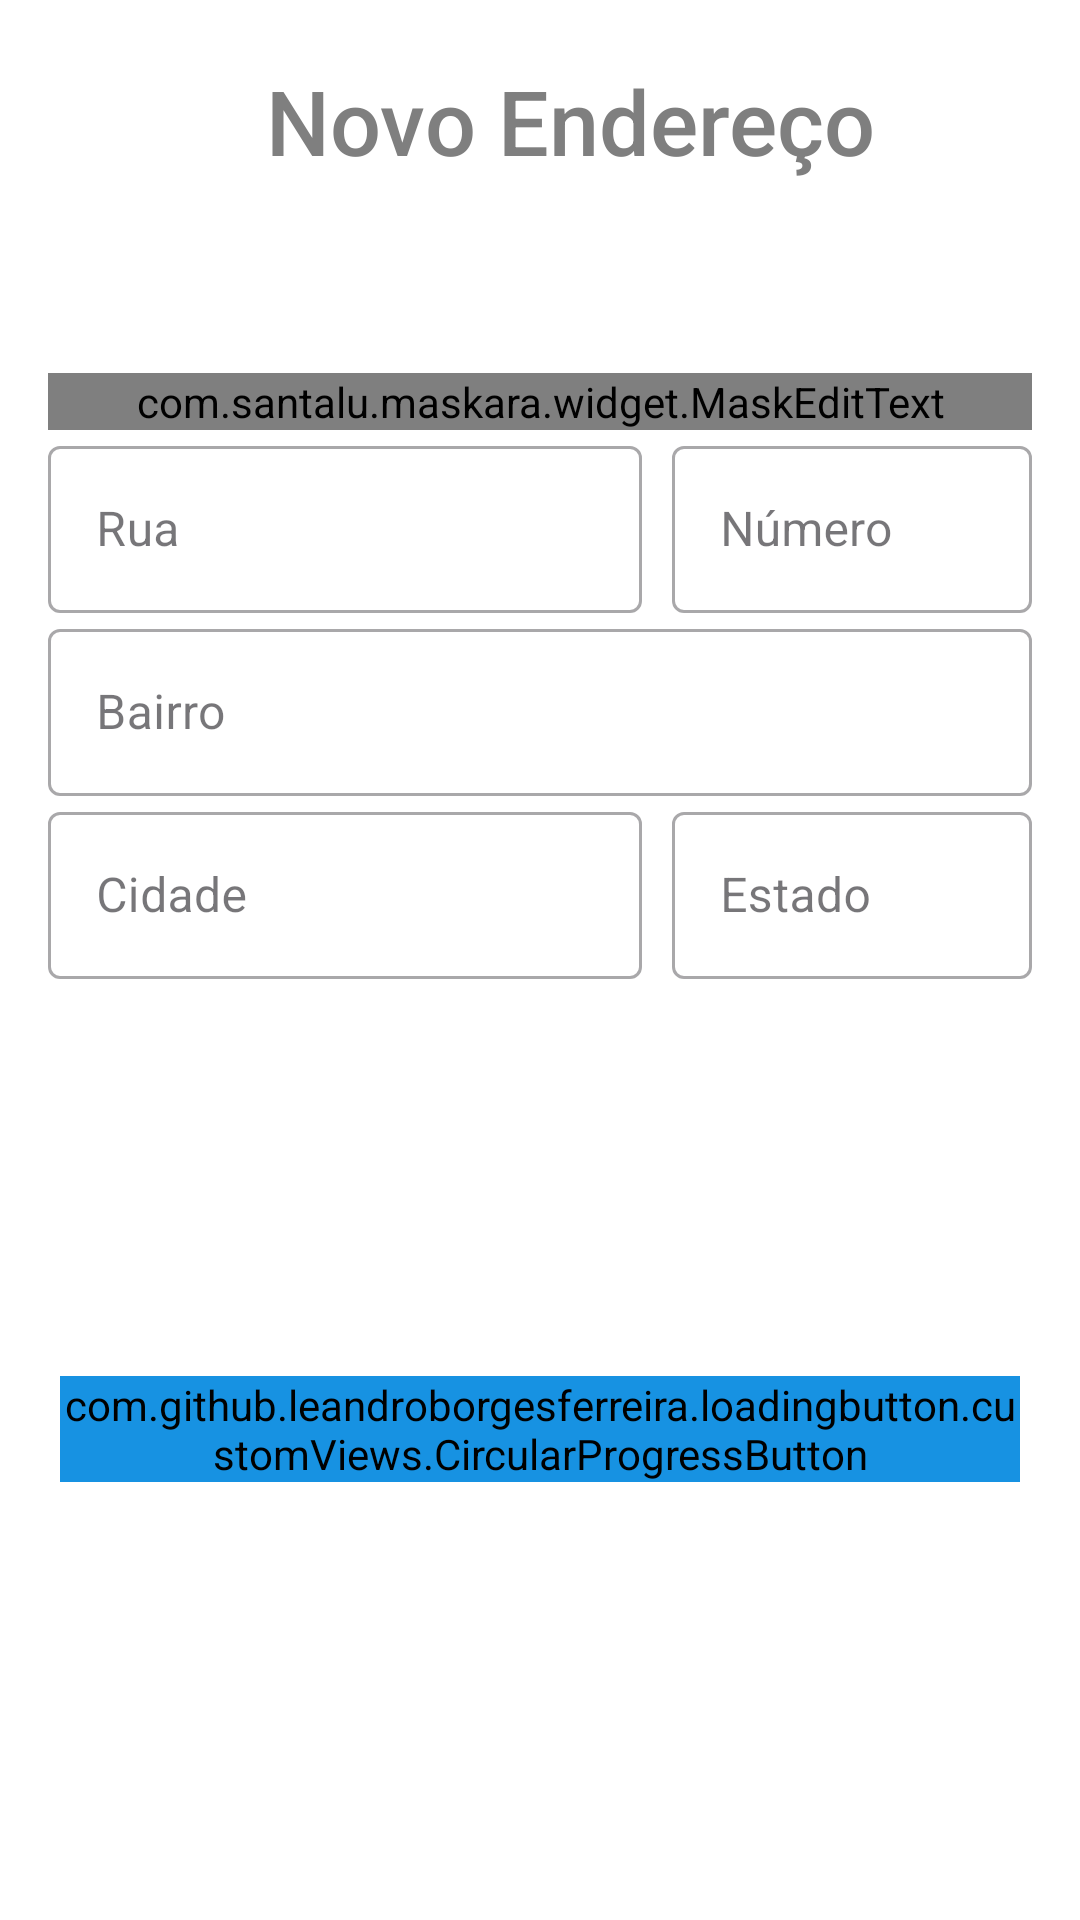

Write the Android layout XML for this screen, with the resource values it uses.
<!-- AndroidManifest.xml: application theme Theme.TeethKids -->
<!-- res/layout/dialog_content_add_address.xml -->
<androidx.constraintlayout.widget.ConstraintLayout xmlns:android="http://schemas.android.com/apk/res/android"
    xmlns:app="http://schemas.android.com/apk/res-auto"
    xmlns:tools="http://schemas.android.com/tools"
    android:layout_width="match_parent"
    android:layout_height="match_parent"
    android:theme="@style/Theme.M3">

    <TextView
        android:id="@+id/titleTextView"
        style="@style/TextAppearance.AppCompat.Title"
        android:layout_width="wrap_content"
        android:layout_height="wrap_content"
        android:layout_marginStart="20dp"
        android:layout_marginTop="20dp"
        android:text="@string/string_dialog_add_address_title"
        android:textColor="@color/grey"
        android:textSize="30sp"
        app:layout_constraintEnd_toEndOf="parent"
        app:layout_constraintStart_toStartOf="parent"
        app:layout_constraintTop_toTopOf="parent" />

    <com.google.android.material.textfield.TextInputLayout
        android:id="@+id/zipCodeInputLayout"
        style="@style/Widget.MaterialComponents.TextInputLayout.OutlinedBox"
        android:layout_width="match_parent"
        android:layout_height="wrap_content"
        android:layout_margin="16dp"
        android:layout_marginTop="92dp"
        app:endIconMode="custom"
        app:layout_constraintEnd_toEndOf="@id/titleTextView"
        app:layout_constraintStart_toStartOf="@id/titleTextView"
        app:layout_constraintTop_toBottomOf="@id/titleTextView"
        app:startIconDrawable="@drawable/baseline_gps_fixed_24">

        <com.santalu.maskara.widget.MaskEditText
            android:id="@+id/edtZipe"
            android:layout_width="match_parent"
            android:layout_height="wrap_content"
            android:hint="@string/string_address_zip_field"
            android:inputType="number"
            app:mask="_____-___"
            app:maskCharacter="_"
            app:maskStyle="completable" />

    </com.google.android.material.textfield.TextInputLayout>

    <com.google.android.material.textfield.TextInputLayout
        android:id="@+id/streetInputLayout"
        style="@style/Widget.MaterialComponents.TextInputLayout.OutlinedBox"
        android:layout_width="0dp"
        android:layout_height="wrap_content"
        app:layout_constraintEnd_toStartOf="@+id/numberInputLayout"
        app:layout_constraintStart_toStartOf="@id/zipCodeInputLayout"
        app:layout_constraintTop_toBottomOf="@id/zipCodeInputLayout"
        app:startIconDrawable="@drawable/baseline_gps_fixed_24">

        <com.google.android.material.textfield.TextInputEditText
            android:id="@+id/edtStreet"
            android:layout_width="match_parent"
            android:layout_height="wrap_content"
            android:hint="@string/string_address_street_name"
            android:inputType="text" />

    </com.google.android.material.textfield.TextInputLayout>

    <com.google.android.material.textfield.TextInputLayout
        android:id="@+id/neighborhoodCodeInputLayout"
        style="@style/Widget.MaterialComponents.TextInputLayout.OutlinedBox"
        android:layout_width="0dp"
        android:layout_height="wrap_content"
        app:layout_constraintEnd_toEndOf="@id/numberInputLayout"
        app:layout_constraintStart_toStartOf="@id/streetInputLayout"
        app:layout_constraintTop_toBottomOf="@id/streetInputLayout"
        app:startIconDrawable="@drawable/baseline_gps_fixed_24">

        <com.google.android.material.textfield.TextInputEditText
            android:id="@+id/edtNeighbBorhood"
            android:layout_width="match_parent"
            android:layout_height="wrap_content"
            android:hint="@string/string_address_neighborhood"
            android:inputType="text" />

    </com.google.android.material.textfield.TextInputLayout>

    <com.google.android.material.textfield.TextInputLayout
        android:id="@+id/numberInputLayout"
        style="@style/Widget.MaterialComponents.TextInputLayout.OutlinedBox"
        android:layout_width="120dp"
        android:layout_height="wrap_content"
        android:layout_marginStart="10dp"
        app:layout_constraintBottom_toBottomOf="@+id/streetInputLayout"
        app:layout_constraintEnd_toEndOf="@+id/zipCodeInputLayout"
        app:layout_constraintStart_toEndOf="@id/streetInputLayout"
        app:layout_constraintTop_toTopOf="@id/streetInputLayout"
        app:startIconDrawable="@drawable/baseline_gps_fixed_24">

        <com.google.android.material.textfield.TextInputEditText
            android:id="@+id/edtNumber"
            android:layout_width="match_parent"
            android:layout_height="wrap_content"
            android:hint="@string/string_address_number"
            android:inputType="number" />

    </com.google.android.material.textfield.TextInputLayout>

    <com.google.android.material.textfield.TextInputLayout
        android:id="@+id/cityInputLayout"
        style="@style/Widget.MaterialComponents.TextInputLayout.OutlinedBox"
        android:layout_width="0dp"
        android:layout_height="wrap_content"
        app:layout_constraintEnd_toStartOf="@+id/stateInputLayout"
        app:layout_constraintStart_toStartOf="@id/neighborhoodCodeInputLayout"
        app:layout_constraintTop_toBottomOf="@id/neighborhoodCodeInputLayout"
        app:startIconDrawable="@drawable/baseline_gps_fixed_24">

        <com.google.android.material.textfield.TextInputEditText
            android:id="@+id/edtCity"
            android:layout_width="match_parent"
            android:layout_height="wrap_content"
            android:hint="@string/string_address_city"
            android:inputType="text" />

    </com.google.android.material.textfield.TextInputLayout>

    <com.google.android.material.textfield.TextInputLayout
        android:id="@+id/stateInputLayout"
        style="@style/Widget.MaterialComponents.TextInputLayout.OutlinedBox"
        android:layout_width="120dp"
        android:layout_height="wrap_content"
        android:layout_marginStart="10dp"
        app:layout_constraintBottom_toBottomOf="@+id/cityInputLayout"
        app:layout_constraintEnd_toEndOf="@id/neighborhoodCodeInputLayout"
        app:layout_constraintStart_toEndOf="@id/cityInputLayout"
        app:layout_constraintTop_toTopOf="@id/cityInputLayout"
        app:startIconDrawable="@drawable/baseline_gps_fixed_24">

        <com.google.android.material.textfield.TextInputEditText
            android:id="@+id/edtState"
            android:layout_width="match_parent"
            android:layout_height="wrap_content"
            android:hint="@string/string_address_state"
            android:inputType="text" />

    </com.google.android.material.textfield.TextInputLayout>

    <com.github.leandroborgesferreira.loadingbutton.customViews.CircularProgressButton
        android:id="@+id/btnAdd"
        android:layout_width="match_parent"
        android:layout_height="wrap_content"
        android:layout_marginHorizontal="20dp"
        android:layout_marginTop="10dp"
        android:layout_marginBottom="24dp"
        android:backgroundTint="@color/blue"
        android:text="@string/string_text_btn_add"
        android:textAllCaps="false"
        android:textColor="@color/white"
        app:layout_constraintBottom_toBottomOf="parent"
        app:layout_constraintEnd_toEndOf="@id/stateInputLayout"
        app:layout_constraintStart_toStartOf="@id/cityInputLayout"
        app:layout_constraintTop_toBottomOf="@id/stateInputLayout"
        app:spinning_bar_color="#FFF"
        app:spinning_bar_padding="6dp"
        app:spinning_bar_width="4dp" />

</androidx.constraintlayout.widget.ConstraintLayout>
<!-- resources referenced by this layout -->
<resources>
  <color name="blue">#1792E2</color>
  <color name="grey">#7F7F7F</color>
  <color name="white">#FFFFFF</color>
  <string name="string_address_city">Cidade</string>
  <string name="string_address_neighborhood">Bairro</string>
  <string name="string_address_number">Número</string>
  <string name="string_address_state">Estado</string>
  <string name="string_address_street_name">Rua</string>
  <string name="string_address_zip_field">Insira seu cep</string>
  <string name="string_dialog_add_address_title">Novo Endereço</string>
  <string name="string_text_btn_add">Adicionar</string>
  <style name="Theme.M3" parent="Theme.Material3.DayNight.NoActionBar">
          
          <item name="colorPrimary">@color/blue</item>
          <item name="colorPrimaryVariant">@color/white</item>
          <item name="colorOnPrimary">@color/white</item>
          
          <item name="colorSecondary">@color/blue</item>
          <item name="colorSecondaryVariant">@color/blue</item>
          <item name="colorOnSecondary">@color/ic_launcher_background</item>
          
          <item name="android:statusBarColor">?attr/colorPrimaryVariant</item>
          
  
      </style>
  <style name="Theme.TeethKids" parent="Theme.MaterialComponents.DayNight.NoActionBar">
          
          <item name="colorPrimary">@color/blue</item>
          <item name="colorPrimaryVariant">@color/white</item>
          <item name="colorOnPrimary">@color/white</item>
          
          <item name="colorSecondary">@color/teal_200</item>
          <item name="colorSecondaryVariant">@color/teal_700</item>
          <item name="colorOnSecondary">@color/black</item>
          
          <item name="android:statusBarColor">?attr/colorPrimaryVariant</item>
          
  
      </style>
  <color name="teal_200">#FF03DAC5</color>
  <color name="teal_700">#FF018786</color>
  <color name="black">#FF000000</color>
</resources>
